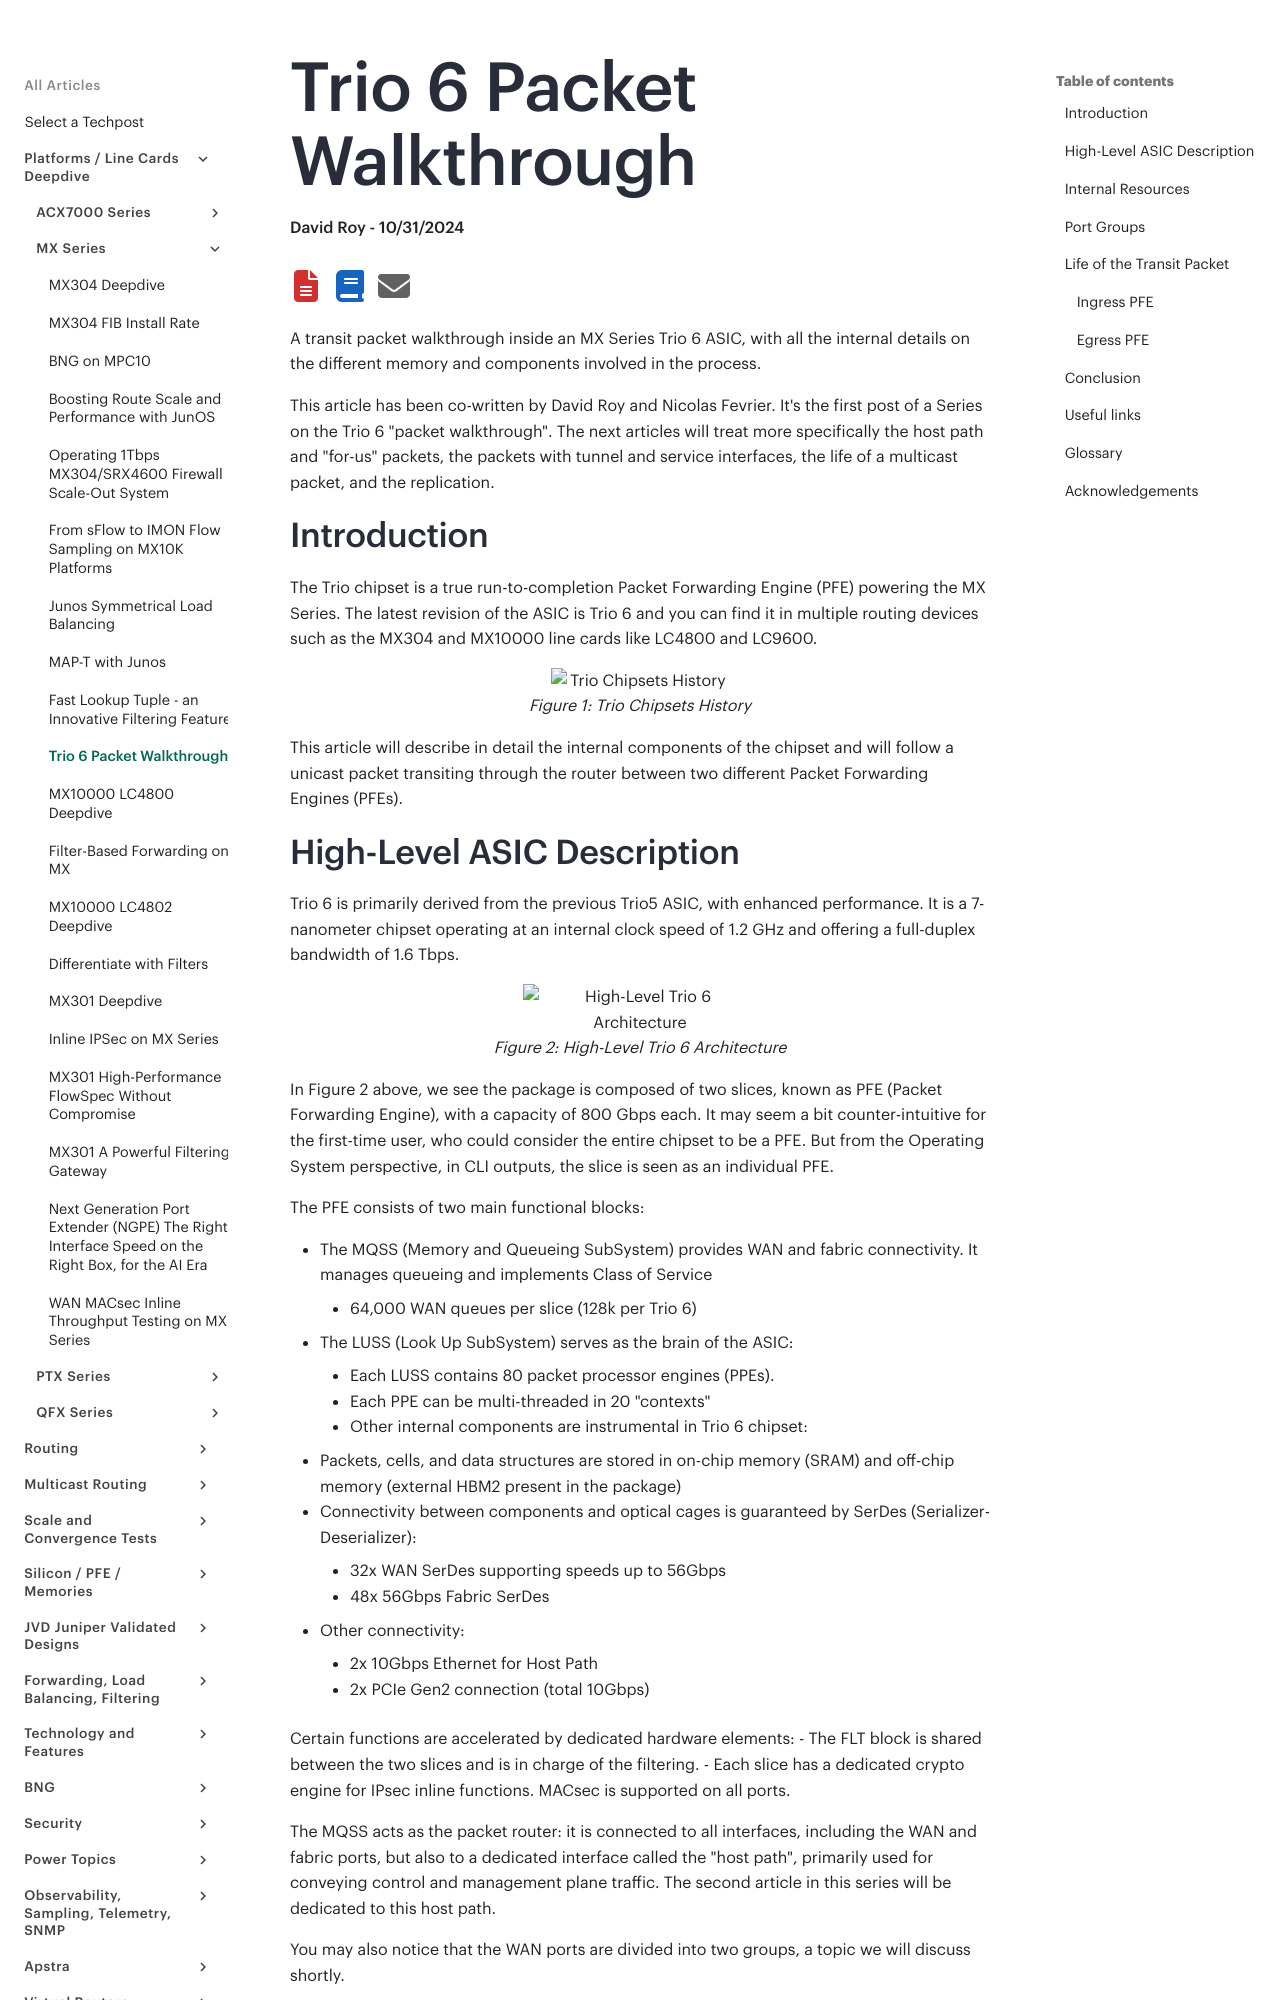

repository: Juniper/techpost · page: articles/trio-6-packet-walkthrough/article/index.html · generator: mkdocs

# Trio 6 Packet Walkthrough

**David Roy - 10/31/2024**

A transit packet walkthrough inside an MX Series Trio 6 ASIC, with all the internal details on the different memory and components involved in the process.

This article has been co-written by David Roy and Nicolas Fevrier. It's the first post of a Series on the Trio 6 "packet walkthrough". The next articles will treat more specifically the host path and "for-us" packets, the packets with tunnel and service interfaces, the life of a multicast packet, and the replication.

## Introduction

The Trio chipset is a true run-to-completion Packet Forwarding Engine (PFE) powering the MX Series. The latest revision of the ASIC is Trio 6 and you can find it in multiple routing devices such as the MX304 and MX10000 line cards like LC4800 and LC9600.

![Trio Chipsets History](images/picture3.png)

This article will describe in detail the internal components of the chipset and will follow a unicast packet transiting through the router between two different Packet Forwarding Engines (PFEs).
